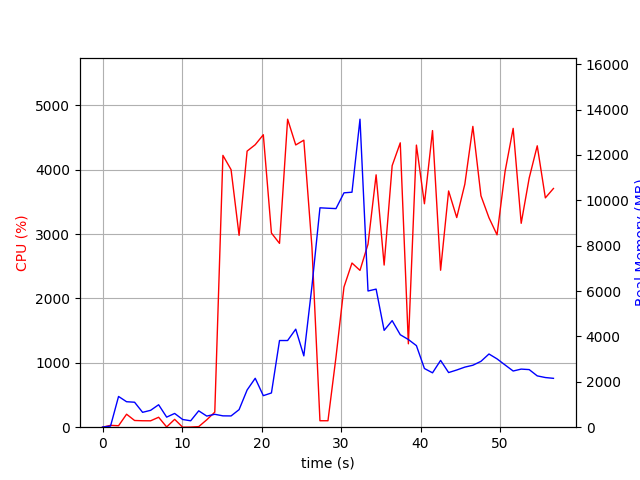

The table this chart was drawn from, first rows:
elapsed_time, nproc, cpu, mem_real, mem_virtual
3.886222839355469e-05, 1, 0.0, 5.891, 2395
1.006, 2, 28.8, 49.99, 160.7
2.013, 9, 22.8, 1355, 5280
3.023, 5, 201.6, 1123, 3934
4.03, 6, 104.2, 1101, 4246
5.038, 3, 100.1, 655.6, 2817
6.047, 3, 99.3, 743.6, 2929
7.054, 4, 154.5, 989.5, 3619
8.064, 4, 4.0, 443.8, 2703
9.071, 5, 122.0, 606, 3225
10.08, 3, 0.0, 339.6, 2359
11.09, 3, 2.0, 283, 2294
12.1, 6, 8.9, 721.1, 3497
13.11, 4, 114.9, 490.5, 2779
14.12, 1, 233.6, 568.9, 4497
15.14, 1, 4222, 500.2, 4881
16.17, 1, 4000, 496.2, 4911
17.17, 1, 2980, 773.8, 6747
18.19, 1, 4288, 1640, 6747
19.2, 1, 4387, 2156, 8291
20.22, 1, 4542, 1390, 8291
21.24, 1, 3015, 1509, 8863
22.26, 1, 2855, 3820, 10705
23.28, 1, 4784, 3820, 10705
24.3, 1, 4384, 4321, 10705
25.32, 1, 4458, 3143, 10705
26.34, 1, 2796, 6216, 19300
27.35, 1, 100.3, 9668, 19300
28.36, 1, 100.2, 9650, 19300
29.36, 1, 1086, 9633, 19300
30.37, 1, 2178, 10328, 19392
31.38, 1, 2550, 10356, 25772
32.38, 1, 2436, 13573, 25962
33.39, 1, 2842, 6003, 26133
34.41, 1, 3920, 6085, 26194
35.42, 1, 2518, 4268, 26204
36.43, 1, 4062, 4696, 26204
37.45, 1, 4416, 4075, 26204
38.47, 1, 1295, 3864, 26204
39.48, 1, 4382, 3595, 26204
40.49, 1, 3470, 2587, 26284
41.51, 1, 4607, 2396, 26284
42.52, 1, 2438, 2944, 26284
43.53, 1, 3669, 2408, 26284
44.55, 1, 3256, 2521, 26284
45.57, 1, 3774, 2648, 26284
46.58, 1, 4672, 2730, 26284
47.6, 1, 3594, 2903, 26284
48.61, 1, 3253, 3226, 26284
49.62, 1, 2988, 3011, 26294
50.63, 1, 3971, 2743, 26294
51.65, 1, 4641, 2476, 26294
52.66, 1, 3167, 2560, 26309
53.67, 1, 3870, 2539, 26319
54.68, 1, 4370, 2262, 26319
55.7, 1, 3562, 2188, 26326
56.72, 1, 3708, 2154, 26326
